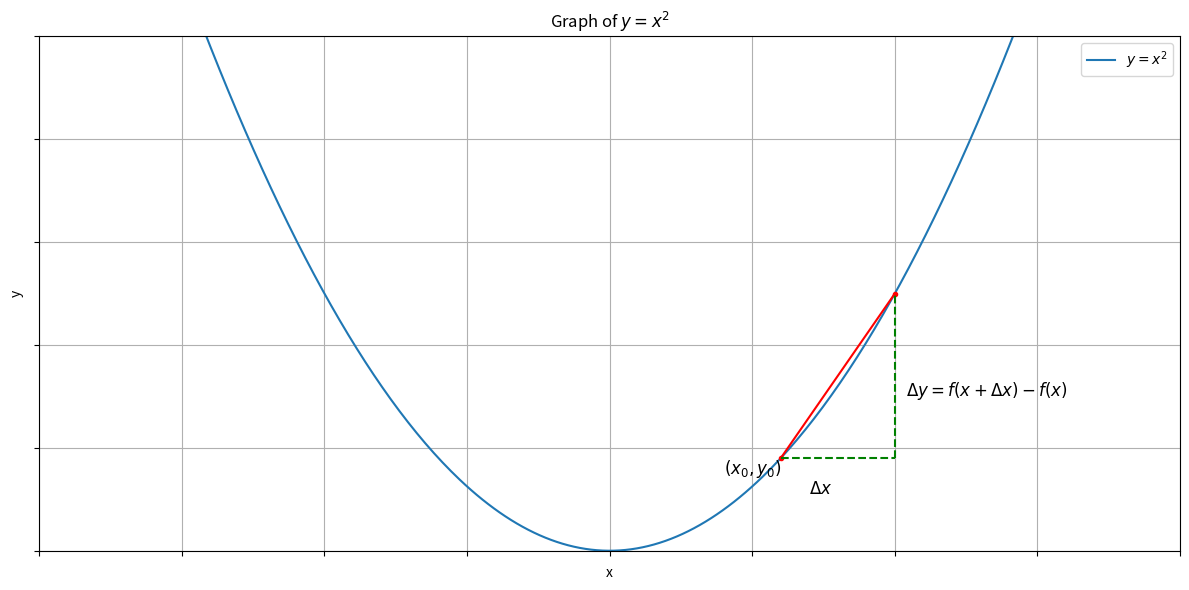

Recreate this plot in Python. (Note: this script raises an exception after producing the figure.)
import numpy as np
import matplotlib.pyplot as plt

# 定义x的取值范围
x = np.linspace(-10, 10, 400)
# 计算y=x**2
y = x**2
# 计算y=x**2的导数dy/dx=2*x
dy_dx = 2*x

# 创建图形
plt.figure(figsize=(12, 6))

# 绘制y=x**2
plt.plot(x, y, label=r'$y = x^2$')
plt.title(r'Graph of $y=x^2$')
plt.xlabel('x')
plt.ylabel('y')
plt.legend()
plt.grid(True)

x_p = np.array([3, 5])
y_p = x_p**2

plt.plot(x_p, y_p, color='red', marker='o', markersize=3)

x_vert = np.array([5, 5])
y_vert = np.array([9, 25])
plt.plot(x_vert, y_vert, color='green', linestyle='--')
plt.text(5.2, 14.5, r'$\Delta y = f(x+\Delta x) - f(x)$',
         fontsize=12, verticalalignment='bottom')

x_horz = np.array([3, 5])
y_horz = np.array([9, 9])
plt.plot(x_horz, y_horz, color='green', linestyle='--')
plt.text(3.5, 5.5, r'$\Delta x$', fontsize=12, horizontalalignment='left')

plt.text(2, 7.5, r'$(x_0,y_0)$', fontsize=12, horizontalalignment='left')

plt.xlim(-10, 10)
plt.ylim(0, 50)

ax = plt.gca()
ax.set_xticklabels([])
ax.set_yticklabels([])

# 显示图像
plt.tight_layout()
plt.savefig('Calculus/Derivative.png')
